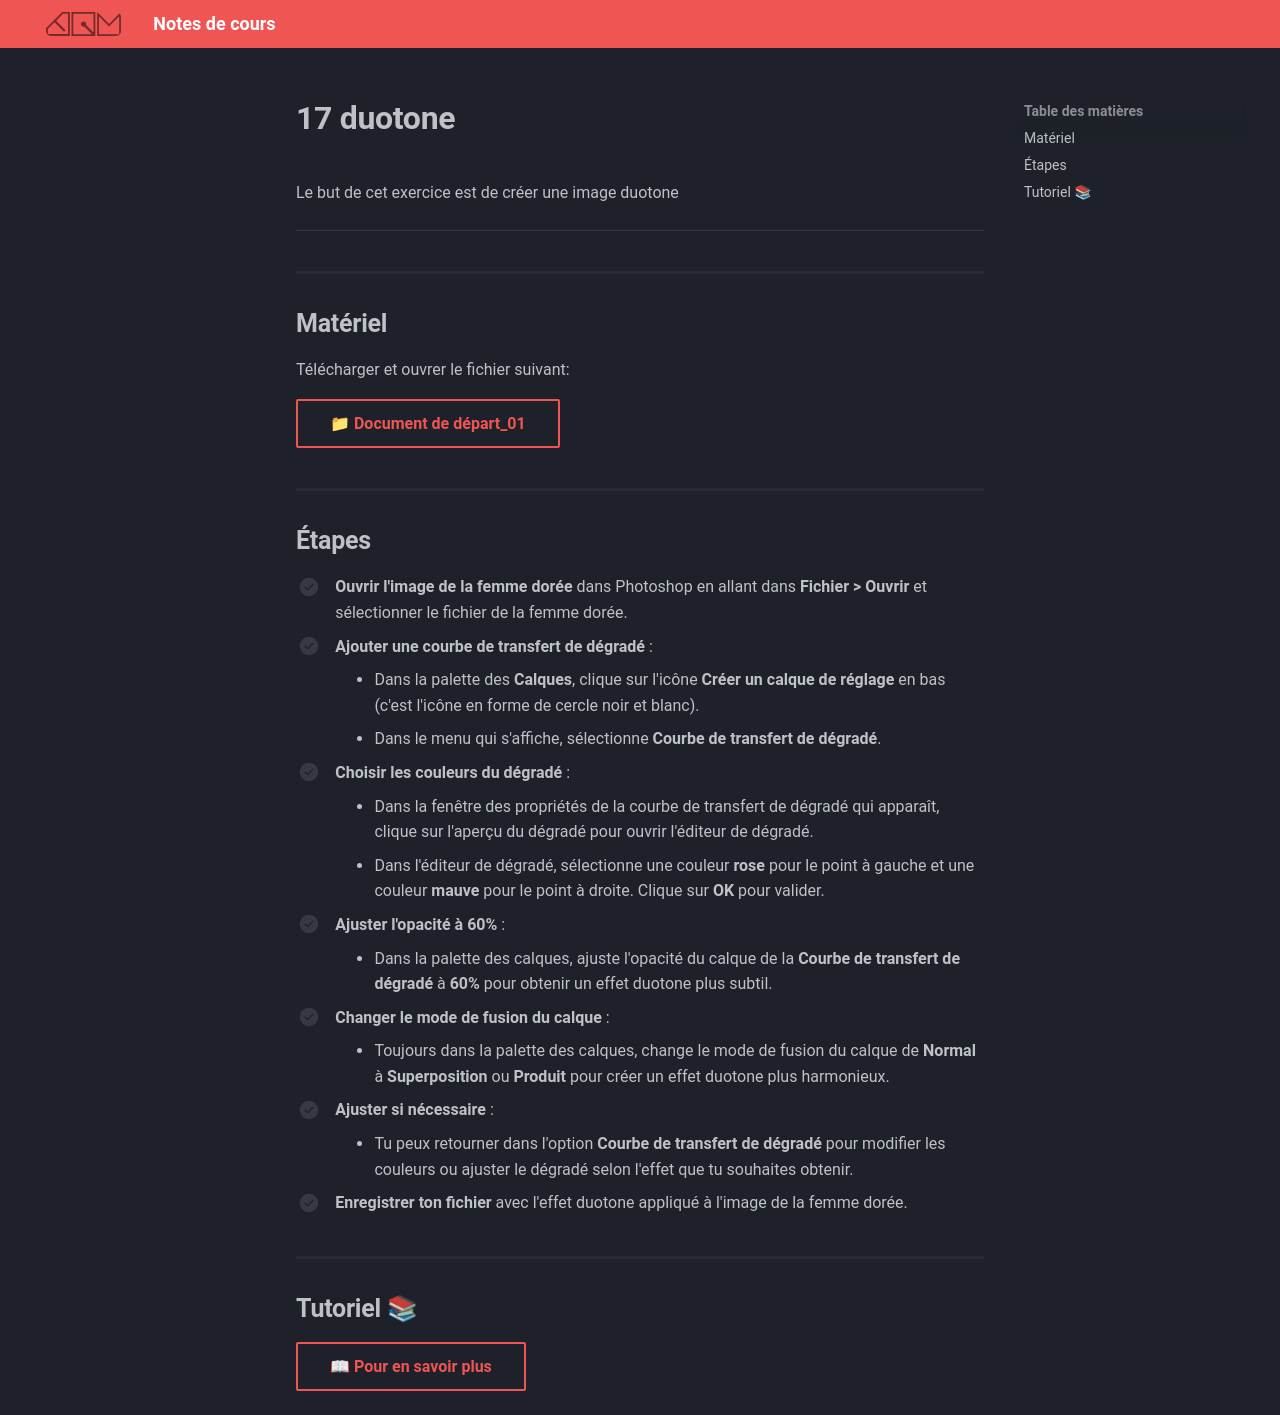

repository: GabChRichard/compendium · page: 582-121–illustration-numerique/exercices_photoshop/17_duotone.html · generator: mkdocs


<style>.md-footer{display:none;}</style>
<style>.md-headher{display:none;}</style>

Le but de cet exercice est de créer une image duotone
![](../assets/image/17_femme_duotone.png)
***

## Matériel

Télécharger et ouvrer le fichier suivant:

[📁 Document de départ_01](../assets/image/17_femme_dore.png){ .md-button }   <br>   



## Étapes

- [ ] **Ouvrir l'image de la femme dorée** dans Photoshop en allant dans **Fichier > Ouvrir** et sélectionner le fichier de la femme dorée.
- [ ] **Ajouter une courbe de transfert de dégradé** :
  - Dans la palette des **Calques**, clique sur l'icône **Créer un calque de réglage** en bas (c'est l'icône en forme de cercle noir et blanc).
  - Dans le menu qui s'affiche, sélectionne **Courbe de transfert de dégradé**.
- [ ] **Choisir les couleurs du dégradé** :
  - Dans la fenêtre des propriétés de la courbe de transfert de dégradé qui apparaît, clique sur l'aperçu du dégradé pour ouvrir l'éditeur de dégradé.
  - Dans l'éditeur de dégradé, sélectionne une couleur **rose** pour le point à gauche et une couleur **mauve** pour le point à droite. Clique sur **OK** pour valider.
- [ ] **Ajuster l'opacité à 60%** :
  - Dans la palette des calques, ajuste l'opacité du calque de la **Courbe de transfert de dégradé** à **60%** pour obtenir un effet duotone plus subtil.
- [ ] **Changer le mode de fusion du calque** :
  - Toujours dans la palette des calques, change le mode de fusion du calque de **Normal** à **Superposition** ou **Produit** pour créer un effet duotone plus harmonieux.
- [ ] **Ajuster si nécessaire** :
  - Tu peux retourner dans l'option **Courbe de transfert de dégradé** pour modifier les couleurs ou ajuster le dégradé selon l'effet que tu souhaites obtenir.
- [ ] **Enregistrer ton fichier** avec l'effet duotone appliqué à l'image de la femme dorée.




## Tutoriel 📚

[📖 Pour en savoir plus](https://cmontmorency365-my.sharepoint.com/:v:/g/personal/flpilote_cmontmorency_qc_ca/ESjs1Gic-T5AhWknoADFsGsBwjWSylWoyII0fFNbOAdX9w?nav=eyJyZWZlcnJhbEluZm8iOnsicmVmZXJyYWxBcHAiOiJPbmVEcml2ZUZvckJ1c2luZXNzIiwicmVmZXJyYWxBcHBQbGF0Zm9ybSI6IldlYiIsInJlZmVycmFsTW9kZSI6InZpZXciLCJyZWZlcnJhbFZpZXciOiJNeUZpbGVzTGlua0NvcHkifX0&e=zJ5xpr){ .md-button }   <br>
